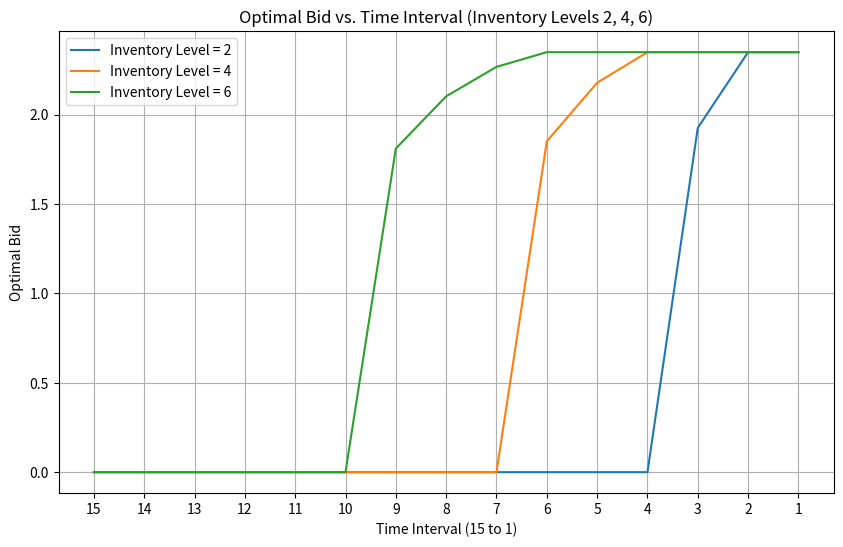

This chart was generated by the following Python code:
import numpy as np
import scipy.stats as stats
from scipy.optimize import minimize
import matplotlib.pyplot as plt

# Parameters for the model
alpha_X = 6  # Shape parameter for the Gamma distribution
beta_X = 0.5  # Scale parameter for the Gamma distribution
T = 15  # Number of periods (time steps) for the optimization
Y_max = 6  # Maximum inventory level to consider

# Functions defining the model dynamics

# mu_b(b): Mean reservation price as a function of the bid (b)
def mu_b(b):
    return 0.4 * b  # Linear relationship between bid and reservation price

# lambda_b(b): Click rate as a function of the bid (b)
def lambda_b(b):
    # Sigmoid function that models the click rate based on the bid
    return (1 + 0.4 * np.exp(4 - 4 * b)) / (1 + np.exp(4 - 4 * b))

# sigma_b(b): Standard deviation of reservation price as a function of the bid (b)
def sigma_b(b):
    return (1 + 0.1 * b)  # Linear relationship for variability

# F_p_given_b(p, b): CDF of the reservation price, representing the probability of purchase
def F_p_given_b(p, b):
    # Gamma CDF normalized by sigma and shifted by mu(b)
    return stats.gamma.cdf((p - mu_b(b)) / sigma_b(b), alpha_X, scale=1 / beta_X)

# Initialize a matrix to store the optimal profits for each inventory level (y) and period (t)
pi = np.zeros((Y_max + 1, T + 1))  # Profit matrix: pi[y, t]

# Dynamic Programming to calculate the optimal profit for each (y, t) pair
for t in range(1, T + 1):  # Iterate through all periods
    for y in range(1, Y_max + 1):  # Iterate through all inventory levels
        # Define the objective function that needs to be maximized (negative profit for minimization)
        def objective(x):
            b, p = x[0], x[1]  # Bid and price as decision variables
            # Term 1: Profit when no customer clicks the link
            term1 = (1 - lambda_b(b)) * pi[y, t-1]
            # Term 2: Profit when a customer clicks and does not purchase (conversion rate < 1)
            term2 = lambda_b(b) * F_p_given_b(p, b) * (pi[y, t-1] - b)
            # Term 3: Profit when a customer clicks and purchases (conversion rate = 1)
            term3 = lambda_b(b) * (1 - F_p_given_b(p, b)) * (p + pi[y-1, t-1] - b)
            # Return negative of total profit (because we are minimizing in `minimize` function)
            return -(term1 + term2 + term3)

        # Use scipy's minimize function to find the optimal bid (b) and price (p) for each (y, t)
        result = minimize(objective, x0=[1, 1], bounds=[(0, None), (0, None)])
        # Store the optimal profit (negate to get positive profit)
        pi[y, t] = -result.fun

# Plotting the optimal bid vs. time interval for specific inventory levels (2, 4, 6)
plt.figure(figsize=(10, 6))  # Set the plot size

# Loop over selected inventory levels to plot the optimal bid
for y in [2, 4, 6]:
    optimal_bids = []  # List to store the optimal bids for the inventory level y
    for t in range(T, 0, -1):  # Iterate through periods in reverse (T to 1)
        # Re-calculate the optimal bid for each period and inventory level
        result = minimize(objective, x0=[1, 1], bounds=[(0, None), (0, None)])
        optimal_bids.append(result.x[0])  # Store the optimal bid for this period
    plt.plot(range(T, 0, -1), optimal_bids, label=f'Inventory Level = {y}')  # Plot the optimal bids

# Title and labels for the plot
plt.title('Optimal Bid vs. Time Interval (Inventory Levels 2, 4, 6)')
plt.xlabel('Time Interval (15 to 1)')
plt.ylabel('Optimal Bid')
plt.legend()  # Add a legend
plt.grid(True)  # Add gridlines for better readability

# Customize x-axis ticks to show time intervals from 15 to 1
plt.xticks(range(15, 0, -1))  # Label the x-axis from 15 down to 1
plt.gca().invert_xaxis()  # Invert the x-axis so that time goes from 15 to 1

plt.show()  # Display the plot